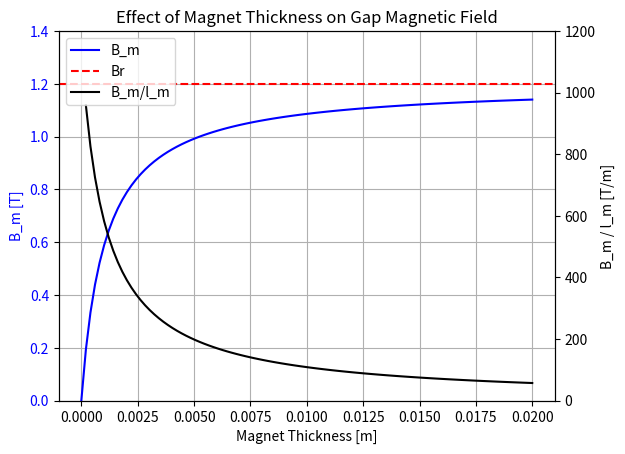

Here is the Python script that generated this plot:
# ----------------------------------------------------------------------
#   Imports
# ----------------------------------------------------------------------

import numpy             as np
from   scipy.integrate   import quad
import matplotlib.pyplot as plt

# References: "Analytical Design and Performance Estimation Methods for Aircraft Permanent Magnet Synchronous Machines" (2023), Thomas F. Tallerico, Aaron D. Anderson, Matthew G. Granger, and Jonathan M. Gutknecht, Glenn Research Center, Cleveland, Ohio
    
# ----------------------------------------------------------------------
#   Main
# ----------------------------------------------------------------------

def main():
    
    B_sign         = 1                                          # average magnitude of the radial flux density produced by the rotor
    D              = 1                                          # stator inner diameter
    k_w            = 0.95                                       # winding factor
    I_tot          = 1                                          # total current that passes through the stator in both axial directions
    D              = 1                                          # stator inner diameter
    L              = 1                                          # motor stack length
    omega          = 1                                          # rotor angular velocity
    
    #compute_basic_motor_sizing(B_sign, k_w, I_tot, D, L, omega)
    example_problem()
    
    return

def compute_basic_motor_sizing(B_sign, k_w, I_tot, D, L, omega):
    
    # -----------------------------------------------------------------------------------------
    # 3 Electromagnetic Motor Sizing
    # -----------------------------------------------------------------------------------------     
    
    # -----------------------------------------------------------------------------------------
    # 3.1 The Basic Motor Sizing Equation
    # -----------------------------------------------------------------------------------------       
    
    A_sign         = (k_w*I_tot)/(np.pi*D)                      # stator electrical loading (Eq.2)   
    tau            = (np.pi/2)*(B_sign*A_sign)*(D**2)*L         # torque (Eq.1)
    P_version_1    = omega*tau                                  # motor power (Eq.1)
    B_g1           = 4*B_sign/np.pi                             # peak magnetic flux density of the fundamental harmonic produced by the rotor (Eq.4)
    K_s1           = A_sign*np.pi/2                             # peak fundamental value of the linear current density (Eq.5)  
    P_version_2    = omega*(np.pi/4)*(B_g1*K_s1)*(D**2)*L       # motor power (Eq.3)
    
    # -----------------------------------------------------------------------------------------
    # 3.1.1 Power and Torque Density
    # -----------------------------------------------------------------------------------------    

    torque_density = (1/2)*(B_sign*A_sign)*D                    # torque per unit volume (Eq.6)  
    power_density  = omega*torque_density                       # power per unit rotor volume (Eq.6)  
    
    # -----------------------------------------------------------------------------------------
    # 3.1.2 Efficiency and Power Factor
    # -----------------------------------------------------------------------------------------     
    
    tau_out        = tau - (LOSS_speed/omega)                   # output torque (Eq.7)  
    P_out          = omega*tau_out                              # output power (Eq.7)  

    def f(i, v):
        return i*v
    
    T              = 2                                          # total time average power is being calculated over
    P              = (1/T)*quad(f, 0, T)                        # real power (Eq.9)  
    I              = 1                                          # amplitude of applied current
    V              = 1                                          # amplitude of applied voltage
    S              = I*V                                        # apparent power (Eq.10)  
    PF             = P/S                                        # power factor (Eq.8)  
    Q              = np.sqrt(S**2 - P**2)                       # reactive power (Eq.11)  
    
    # -----------------------------------------------------------------------------------------
    # 3.2 Calculation of the Average Magnitude of the Radial Flux Density Produced by the Rotor, 𝑩
    # -----------------------------------------------------------------------------------------
    
    # -----------------------------------------------------------------------------------------
    # 3.2.1 Magnetic Reluctance Networks
    # -----------------------------------------------------------------------------------------
    
    MMF            = 1                                          # magnetomotive force applied to the reluctance path
    R              = 1                                          # magnetic reluctance of the path
    phi            = MMF/R                                      # magnetic flux through the reluctance path (Eq.12)
    B              = phi/A                                      # magnetic flux density (Eq.13)
    N              = 1                                          # number of turns
    I              = 1                                          # current in each turn       
    MMF_coil       = N*I                                        # MMF for a coil (Eq.14)
    Br             = 1                                          # remnant flux density
    mu_0           = 1                                          # permeability of free space
    mu_r           = 1                                          # relative permeability of the magnetic material
    l_m            = 1                                          # thickness of the magnet or the size of the element if multiple elements span a magnet
    MMF_magnet     = (Br/(mu_0*mu_r))*l_m                       # MMF for a magnet (Eq.15)
    l              = 1                                          # length of the path
    A              = 1                                          # cross-sectional area of the reluctance path perpendicular to length 𝑙
    R              = l/(A*mu_0*mu_r)                            # reluctance of a given path or given reluctant element (Eq.16)
    
    # -----------------------------------------------------------------------------------------
    # 3.2.1.1 Simple Example of North South Array (see the function "example_problem()")
    # -----------------------------------------------------------------------------------------    
    
    l_g            = 1                                          # airgap size
    A_m            = 1                                          # magnet area
    R_ag           = l_g/(A_m*mu_0)                             # airgap reluctance (Eq.17)
    R_mag          = l_m/(A_m*mu_0*mu_r)                        # magnet reluctance (Eq.17)
    R              = 2*R_ag + 2*R_mag                           # reluctance of the path (Eq.17)
    MMF            = 2*(Br/(mu_0*mu_r))*l_m                     # magnetomotive force in the circuit (Eq.18)
    phi            = MMF/R                                      # flux in the path (Eq.19)
    B_m            = (Br*l_m)/(l_g*mu_r + l_m)                  # airgap field in the gap produced by the magnets (Eq.20)
    B_sign         = B_m                                        # for rotors where magnets span the full
    alpha_m        = 1                                          # magnet’s pole span angle in electrical degrees
    B_g1           = (4/np.pi)*B_m*np.sin(alpha_m/2)            # peak flux density magnitude of the fundamental harmonic, for rotors where the magnets do not span the full magnetic pole  (Eq.21)
    
    # -----------------------------------------------------------------------------------------
    # 3.2.1.2 Stator Inductance Calculation
    # -----------------------------------------------------------------------------------------   
    
    A_tip          = 1                                          # tooth tip area 
    l_tip          = 1                                          # tooth tip gap width
    W_sp           = 1                                          # stator pole width
    R_tip          = l_tip/(A_tip*mu_0)                         # reluctance of the tip (Eq.22)
    R_rotor        = (2/3)*(l_m + l_g)/(W_sp*Stack*mu_0)        # reluctance of the rotor (Eq.22)
    R              = 1/((2/R_tip) + (1/R_rotor))                # reluctance of one coil (Eq.22)
    N              = 1                                          # number of turns
    L_m            = N**2/R                                     # self-inductance of a single coil (Eq.23)
    
    # -----------------------------------------------------------------------------------------
    # 3.2.2 Closed Form Field Solutions
    # ----------------------------------------------------------------------------------------- 
    
    p              = 1                                          # pole count
    Rm             = 1                                          # magnet outer radius
    Rr             = 1                                          # magnet inner radius
    Rs             = 1                                          # stator inner radius
    
    Br             = ((Br*(p/(p + 1))*(1 - (Rr/Rm)**(p + 1)))/(1 - ((Rr**(2*p))/(Rs))))*(((r/Rs)**(p - 1))*((Rm/Rs)**(p + 1)) + ((Rm/r)**(p + 1)))*np.cos(p*theta) # solution for the radial airgap field from iron cored Halbach machines (Eq.24)
    
    r              = Rs
    theta          = 0
    Br_Rs_0        = ((Br*(p/(p + 1))*(1 - (Rr/Rm)**(p + 1)))/(1 - ((Rr**(2*p))/(Rs))))*(((r/Rs)**(p - 1))*((Rm/Rs)**(p + 1)) + ((Rm/r)**(p + 1)))*np.cos(p*theta)
    B_sign         = (2/np.pi)*Br_Rs_0                          # average airgap field (Eq.25)
    
    # -----------------------------------------------------------------------------------------
    # 3.2.3 Magnet Remnant Flux Density Br
    # -----------------------------------------------------------------------------------------
    
    Br_20C         = 1                                          # remnant flux density at 20 °C
    T              = 1                                          # temperature in Celsius
    Br_T           = Br_20C - alpha_mag*(T - 20)*Br_20C         # magnet remnant flux density at temperature (Eq.26)
    alpha_mag      = 1                                          # material property related to the specific magnet grade
    
    # -----------------------------------------------------------------------------------------
    # 3.3 Magnet Losses
    # -----------------------------------------------------------------------------------------    
    
    k                          = 1                              # Steinmetz coefficient
    alpha                      = 1                              # Steinmetz coefficient
    beta                       = 1                              # Steinmetz coefficient
    B                          = 1                              # peak magnetic flux density
    f                          = 1                              # frequency of the magnetic field
    P_v_Steinmetz              = k*(f**alpha)*(B**beta)         # iron loss per volume (Eq.27)
    P_v_Bertotti               = k_h*f*(B**beta) + k_c*(f**2)*(B**2) + k_e*(f**1.5)*(B**1.5) # iron loss per volume (Eq.28)
    B_back                     = (B_sign/t_back)*((2*np.pi*Rs)/(2*p))                        # peak field in the back iron (Eq.29)
    B_tooth_slots_less_than_2p = (B_sign/w_tooth)*((2*np.pi*Rs)/p)                           # peak field in the tooth iron (Eq.30)
    B_tooth_slots_more_than_2p = (B_sign/w_tooth)*((2*np.pi*Rs)/p)*(p/(slots - p))           # peak field in the tooth iron (Eq.30)
    f_tooth                    = f_nom*(Slots/(2*p))            # effective frequency of magnetization of the tooth (Eq.31)
    P_v_tooth                  = (f_nom/f_tooth)*k*(f_tooth**alpha)*(B**beta)                # loss in the stator teeth per unit volume (Eq.32)
    
    # -----------------------------------------------------------------------------------------
    # 3.4 Calculating Current and Resistive Losses
    # -----------------------------------------------------------------------------------------    
        
    I_avg_layer                = I_tot/(Slots*Layers)           # average current per slot per winding layer (Eq.33)
    I_peak_layer               = (np.pi/2)*I_avg_layer          # peak current per winding layer for a 3-phase motor with sinusoidal supply currents (Eq.34)
    I_rms_layer                = (1/np.sqrt(2))*I_peak_layer    # root mean squared current per layer (Eq.35) 
    LOSS_I2R                   = Slots*Layers*rho_copper*(L_layer/(SF*A_layer))*I_rms_layer**2 # resistive losses in the motor (Eq.36) 
    rho_copper_T               = rho_copper_20C*(1 + 0.00393*(T - 20)) # resistivity of copper at a given temperature (Eq.37)
    
    # -----------------------------------------------------------------------------------------
    # 3.4.1 AC Winding Loss
    # -----------------------------------------------------------------------------------------    
    
    d                          = 1                              # diameter of the conductor
    delta                      = 1                              # skin depth in the material at the frequency current is being applied to the conductor
    gamma                      = d/(delta*np.sqrt(2))           # (Eq.39)
    Rac                        = (Rdc/2)-(gamma*(ber_gamma*der_bei_gamma - bei_gamma*der_ber_gamma)/(der_ber_gamma**2 + der_bei_gamma**2)) # AC resistance due to skin effect for round conductors (Eq.38)
    sigma                      = 1                              # material conductivity
    H_e                        = 1                              # peak value of the applied external magnetic field
    P_prox                     = (2*np.pi*gamma/sigma)*((ber_2_gamma*der_ber_gamma + bei_2_gamma*der_ber_gamma)/(ber_gamma**2 + bei_gamma**2))*H_e**2 # proximity loss per unit stack length in a conductor (Eq.40)
    R_ac                       = (Rdc/2)*gamma*(ber_gamma*der_bei_gamma - bei_gamma*der_ber_gamma)/(der_ber_gamma**2 + der_bei_gamma**2) - 2*np.pi*((2*m - 1)**2)*(ber_2_gamma*der_ber_gamma + bei_2_gamma*der_ber_gamma)/(ber_gamma**2 + bei_gamma**2) # AC resistivity of the mth layer of conductors in the slot (Eq.41)
    n                          = 1                              # number of strands 
    Ns                         = 1                              # number of turns 
    b                          = 1                              # winding width
    R_ac                       = Rdc*(1 + ((np.pi*n*Ns)**2)*d**6/(192*(delta**4)*b**2)) # AC resistance of the winding with d<𝛿 (Eq.42)
    P_prox                     = (((np.pi**2)*sigma*d**4)/(32))*(f*B)**2 # proximity loss per unit length generated in a round conductor when d<δ (Eq.43)
    
    # -----------------------------------------------------------------------------------------
    # 3.5 Voltage and Turn Count
    # ----------------------------------------------------------------------------------------- 
    
    EMF_i                      = 1                              # per phase back electromotive force of the motor
    X_d                        = 1                              # d axis reactance of the motor
    X_q                        = 1                              # q axis reactance of the motor
    R_s                        = 1                              # stator resistance
    I_q                        = 1                              # q axis current
    I_d                        = 1                              # d axis current   
    V_q                        = EMF_i + X_d*I_d + R_s*I_q      # q axis voltage of the machine (Eq.45)
    V_d                        = X_q*I_q + R_s*I_d              # d axis voltage of the machine (Eq.46)
    V_ph                       = np.sqrt(V_q**2 + V_d**2)       # peak per phase motor voltage (Eq.44)
    I_d_max_torque             = 0                              # d axis current for max torque      
    I_s                        = 1                              # motor supply current 
    V_q_max_torque             = EMF_i + R_s*I_s                # q axis voltage of the machine (Eq.47)
    V_d_max_torque             = X_q*I_s                        # d axis voltage of the machine (Eq.48)
    V_ph_max_torque            = np.sqrt((EMF_i + R_s*I_s)**2 + (X_q*I_s)**2) # peak per phase motor voltage (Eq.49)    

    # -----------------------------------------------------------------------------------------
    # 3.5.1 Back EMF
    # ----------------------------------------------------------------------------------------- 
    
    P                          = (3/2)*EMF_i*I_s                # back EMF of the motor (Eq.50)    
    P                          = (2/np.pi)*omega*D*L*k_w*B_sign*Nt*Np*I_s # back EMF of the motor (Eq.50)    
    P                          = ((omega*D*L*k_w*B_g1)/2)*Nt*Np*I_s # back EMF of the motor (Eq.50)    
    EMF_i                      = (4/np.pi)*omega*D*L*k_w*B_sign*Nt # per phase back electromotive force of the motor (Eq.51) 
    EMF_i                      = omega*D*L*k_w*B_g1*Nt          # per phase back electromotive force of the motor (Eq.51)  
    E                          = B*l*v                          # flux cutting form of Faraday’s law (Eq.52) 
    
    # -----------------------------------------------------------------------------------------
    # 3.5.2 Reactance
    # -----------------------------------------------------------------------------------------    
    
    X                          = L*2*np.pi*f_elec               # reactance for an inductive load (Eq.53)
    L_aa                       = 1                              # self inductance
    L_bb                       = 1                              # self inductance
    L_cc                       = 1                              # self inductance
    L_ab                       = 1                              # mutual inductance
    L_ac                       = 1                              # mutual inductance  
    L_ba                       = 1                              # mutual inductance
    L_bc                       = 1                              # mutual inductance 
    L                          = [[L_aa, L_ab, L_ac],[L_ab, L_bb, L_bc],[L_ac, L_ba, L_cc]] # inductance matrix of a machine (Eq.54)
    L                          = [[L_l+L_m, -L_m/2, -L_m/2],[-L_m/2, L_l+L_m, -L_m/2],[-L_m/2, -L_m/2, L_l+L_m]] # inductance matrix of a machine (Eq.55)
    L_d                        = L_l + (3/2)*L_m  
    N_t                        = (Slots*Layers*N/(2*N_p))
    L_d                        = ((Slots*Layers)/(2*N_p))*(3/2)*(N**2)*((2*A_tip*mu_0/l_tip + (3/2)*(W_sp*Stack*mu_0)/(l_m + l_g)))
    L_d                        = ((2*N_p)/(Layers*Slots))*(3/2)*(N_t**2)*(2*A_tip*mu_0/l_tip + (3/2)*(W_sp*Stack*mu_0)/(l_m + l_g))
    
    # -----------------------------------------------------------------------------------------
    # 3.5.3 Resistance
    # -----------------------------------------------------------------------------------------    
    
    R_s                        = rho_copper*(L_Layer*2*N_t/(Fill*A_Layer*Slots*Layers)/(2*N_t*N_p))    
    A_turn                     = Fill*A_Layer/N
    A_turn                     = Fill*A_Layer*Slots*Layers/(2*N_t*N_p)
    R_s                        = rho_copper*(L_turn*N_t)/A_turn
    
    # -----------------------------------------------------------------------------------------
    # 3.5.4 Current
    # -----------------------------------------------------------------------------------------    
        
    I_s                        = I_peak_layer/N
    I_s                        = Slots*Layers*I_peak_layer/(2*N_p*N_t)
    I_s                        = (np.pi/2)*I_tot/(2*N_p*N_t)
    
    # -----------------------------------------------------------------------------------------
    # 3.5.5 Turn Count
    # -----------------------------------------------------------------------------------------    
        
    V_ph                       = np.sqrt((omega*D*L*k_w*B_g1*N_t + r_copper*((L_Layer*2*N_t)/(Fill*A_Layer))*I_peak_layer)**2 + ((3/2)*N_t*(2*A_tip*mu_0/l_tip + (3/2)*W_sp*Stack*mu_0/(l_m + l_g))*I_peak_layer)**2)
    P                          = (3/2)*(EMF_i)*I_s
    P                          = 0.5*(4/np.pi)*omega*D*L*k_w*B_sign*N_t*N_p*I_s
    P                          = omega*D*L*k_w*B_sign*I_tot/2
    R_loss                     = (N_p*R_a*I_rms**2)/(I**2)
    R_loss                     = (1/(I**2))*(N_p*r_copper*L_Layer*4*N_p*N_t**2)/(Slots*Layers*Fill*A_Layer)*(Slots*Layers*I_peak_layer/(2*N_p*N_t*np.sqrt(2)))**2
    R_loss                     = (1/(I**2))*Slots*Layers*r_copper*(L_Layer/(Fill*A_Layer))*I_rms_layer**2
    
    # -----------------------------------------------------------------------------------------
    # 3.5.6 Power Factor
    # -----------------------------------------------------------------------------------------    
    
    PF                         = P/S 
    PF                         = ((3/2)*EMF_i*I_s)/((3/2)*V_ph*I_s)
    PF                         = EMF_i/V_ph
    
    # -----------------------------------------------------------------------------------------
    # 3.5.7 Modulation Index
    # -----------------------------------------------------------------------------------------    
        
    m_a                        = 2*V_ph/V_bus
    
    # -----------------------------------------------------------------------------------------
    # 4.0 Thermal Considerations
    # -----------------------------------------------------------------------------------------    

    Q                          = Delta_T/R
    
    # -----------------------------------------------------------------------------------------
    # 4.1 Conductive Path Thermal Resistances
    # -----------------------------------------------------------------------------------------    
        
    R                          = l/(k*A)   
    
    # -----------------------------------------------------------------------------------------
    # 4.2 Fluid Flow Thermal Resistances
    # -----------------------------------------------------------------------------------------    
            
    R                          = 1/(h*A) 
    Nu                         = h*L/(k_f)
    Nu_laminar                 = 0.453*(Re**0.5)*(Pr**(1/3))
    Nu_turbulent               = 0.0308*(Re**(4/5))*(Pr**(1/3))
    Nu_Re_d_less_than_3000     = 1.051*ln(h_fin/w_channel) + 2.89
    Nu_Re_d_more_than_3000     = ((f/8)*(Re_d - 1000)*Pr)/(1 + 12.7*((f/8)**0.5)*(Pr**(2/3) - 1))
    f_laminar                  = 64/Re
    f_turbulent                = (0.79*ln(Re) - 1.64)**(-2)
    Delta_P_flow               = ((f*rho*v**2)/(2*D_h))*L_channel
    Loss_cooling               = Delta_P_flow*V_dot
    Nu_Ta_less_than_41         = 2
    Nu_41_Ta_100               = 0.202*(Ta**(0.63))*(Pr**0.27)
    Nu_Ta_more_than_100        = 0.386*(Ta**0.5)*(Pr**0.27)
    Nu_motor_G_0_01            = 7.46*Re**(0.32)
    Nu_motor_G_0_02_0_06       = 0.5*(1 + 5.47*(10**-4)*np.exp(112*G))*(Re**0.5)
    Nu_motor_G_more_than_0_06  = 0.35*(Re**0.5)
    Nu_rotor_G_0_01            = 0.044*Re**(0.75)
    Nu_rotor_G_0_02_0_06       = 0.5*(12.57*np.exp(-33.18*G))*(Re**(0.6 + 25*G**(12/7)))
    Nu_rotor_G_more_than_0_06  = 0.0151*(Re**0.6)    
    
    # -----------------------------------------------------------------------------------------
    # 5.0 Mechanical Considerations
    # -----------------------------------------------------------------------------------------    
    
    # -----------------------------------------------------------------------------------------
    # 5.1 Magnet Retention
    # -----------------------------------------------------------------------------------------    
          
    sigma                      = P*((R_2**2 + R_1**2)/(R_1**2 - R_2**2)) 
    sigma                      = P*R_1/t
    P                          = (omega**2)*R_cg*M_mag/(2*np.pi*R_2*L)
    sigma                      = ((omega**2)*R_cg*(M_mag + M_iron)/(t*Stack*P))*k_t
    
    # -----------------------------------------------------------------------------------------
    # 5.2 Windage Losses
    # -----------------------------------------------------------------------------------------    
        
    Loss_wind                  = k*C_f*np.pi*rho*(omega**3)*(r**4)*Stack
    Re_ag                      = omega*R*ag/nu
    C_f_laminar                = 0.515*((ag/R)**0.3)/(Re_ag**0.5)
    C_f_turbulent              = 0.0325*((ag/R)**0.3)/(Re_ag**0.2)
    Re_R                       = omega*(R**2)/nu
    C_f_laminar                = 3.87/(Re_R**0.5)
    C_f_turbulent              = 0.146/(Re_R**0.2)
    
    # -----------------------------------------------------------------------------------------
    # 5.3 Bearing Sizing
    # -----------------------------------------------------------------------------------------    
        
    M_gyro                     = I_gz*omega_motor*omega_aircraft
    L_10                       = ((10**6)/(60*n))*(C/P)**k
    M_f                        = mu*R_m*P
    
    # -----------------------------------------------------------------------------------------
    # 5.4 Rotor Dynamics
    # -----------------------------------------------------------------------------------------    
            
    N_c                        = (60/(2*np.pi))*np.sqrt((192*EI)/(m*L**3))
    N_c                        = 60*1.57*(np.sqrt(EI/m))/(L**2)
    
    # -----------------------------------------------------------------------------------------
    # 5.5 Coil Thermo-Mechanical Stress
    # -----------------------------------------------------------------------------------------    
      
    F_shear                    = A_w*E_w*(alpha_w*(T_w - T_0) - alpha_i*(T_i - T_0))  
    sigma_shear                = F_shear/A_p     
    
    # -----------------------------------------------------------------------------------------
    # 6.0 Inverter Sizing
    # -----------------------------------------------------------------------------------------    
        
    # -----------------------------------------------------------------------------------------
    # 6.1 MOSFET Losses
    # -----------------------------------------------------------------------------------------    
     
    P_cond                     = 0.5*(l_RMS**2)*R_DS_on
    P_on                       = f_sw*((((np.sqrt(2))/(np.pi))*I_RMS*V_bus)/(I_DS_test*V_DS_test))*E_on_test
    P_off                      = f_sw*((((np.sqrt(2))/(np.pi))*I_RMS*V_bus)/(I_DS_test*V_DS_test))*E_off_test
    P_rr                       = 0.25*Q_rr*V_bus*f_sw
    P_loss_sw                  = P_cond + P_on + P_off + P_rr
    
    # -----------------------------------------------------------------------------------------
    # 6.2 Ripple Current
    # -----------------------------------------------------------------------------------------    
    
    I_ripple                   = (V_bus/2)*(m_a/(2*np.sqrt(3)*L))*(1/f_sw)
    W_a                        = 2*L*I_0*A_w/(B_max * Fill * A_c)
    N                          = I_0*L/(B_max*A_c)
    N                          = I_0*L/phi
    l_path                     = 2*(np.pi**0.5)*(W_a**0.5)
    L                          = A_c*mu*N/l_path
    Loss_I2R                   = N*r_copper*(l_w/A_w)*(I_0**2)/2
    
    # -----------------------------------------------------------------------------------------
    # 6.3 DC Link Capacitor
    # -----------------------------------------------------------------------------------------    
     
    I_c_rms                    = np.sqrt(I_In_rms**2 - I_In_avg**2) 
    I_In_rms                   = I_ph_rms*np.sqrt(2*(np.sqrt(3)/np.pi)*m_a*(PF**2 + 0.25)) 
    I_In_avg                   = (3/4)*I_0*m_a*PF
    C                          = I_c_rms/(dV*f_sw)
    R_cap_f                    = np.tan(delta)/(2*np.pi*f*C)
    Loss_cap                   = R_cap*I_c_rms**2
    
    
    
            
    return


def example_problem():
    
    # -----------------------------------------------------------------------------------------
    # Solution and plot
    # -----------------------------------------------------------------------------------------      
    
    l_m            = np.linspace(0,0.02,100)                    # thickness of the magnet or the size of the element if multiple elements span a magnet
    l_g            = 0.001                                      # airgap size
    Br             = 1.2                                        # remnant flux density
    mu_r           = 1.05                                       # relative permeability of the magnetic material
    B_m            = (Br*l_m)/(l_g*mu_r + l_m)                  # airgap field in the gap produced by the magnets
    
    fig, ax1       = plt.subplots()
    line1,         = ax1.plot(l_m, B_m, 'b-', label="B_m")
    ax1.set_xlabel("Magnet Thickness [m]")
    ax1.set_ylabel("B_m [T]", color='b')
    ax1.tick_params(axis='y', labelcolor='b')
    ax1.grid(True)
    ax1.set_ylim(0, 1.4)
    line2          = ax1.axhline(y=Br, color='r', linestyle='--', label="Br")
                   
    ax2            = ax1.twinx()
    line3,         = ax2.plot(l_m, [bm / lm for bm, lm in zip(B_m, l_m)], 'k-', label="B_m/l_m")
    ax2.set_ylabel("B_m / l_m [T/m]", color='k')
    ax2.tick_params(axis='y', labelcolor='k')
    ax2.set_ylim(0, 1200)
    
    lines          = [line1, line2, line3]
    labels         = [line.get_label() for line in lines]
    plt.legend(lines, labels, loc="upper left")
    plt.title("Effect of Magnet Thickness on Gap Magnetic Field")
    
    return

if __name__ == '__main__': 
    main()
    plt.show()